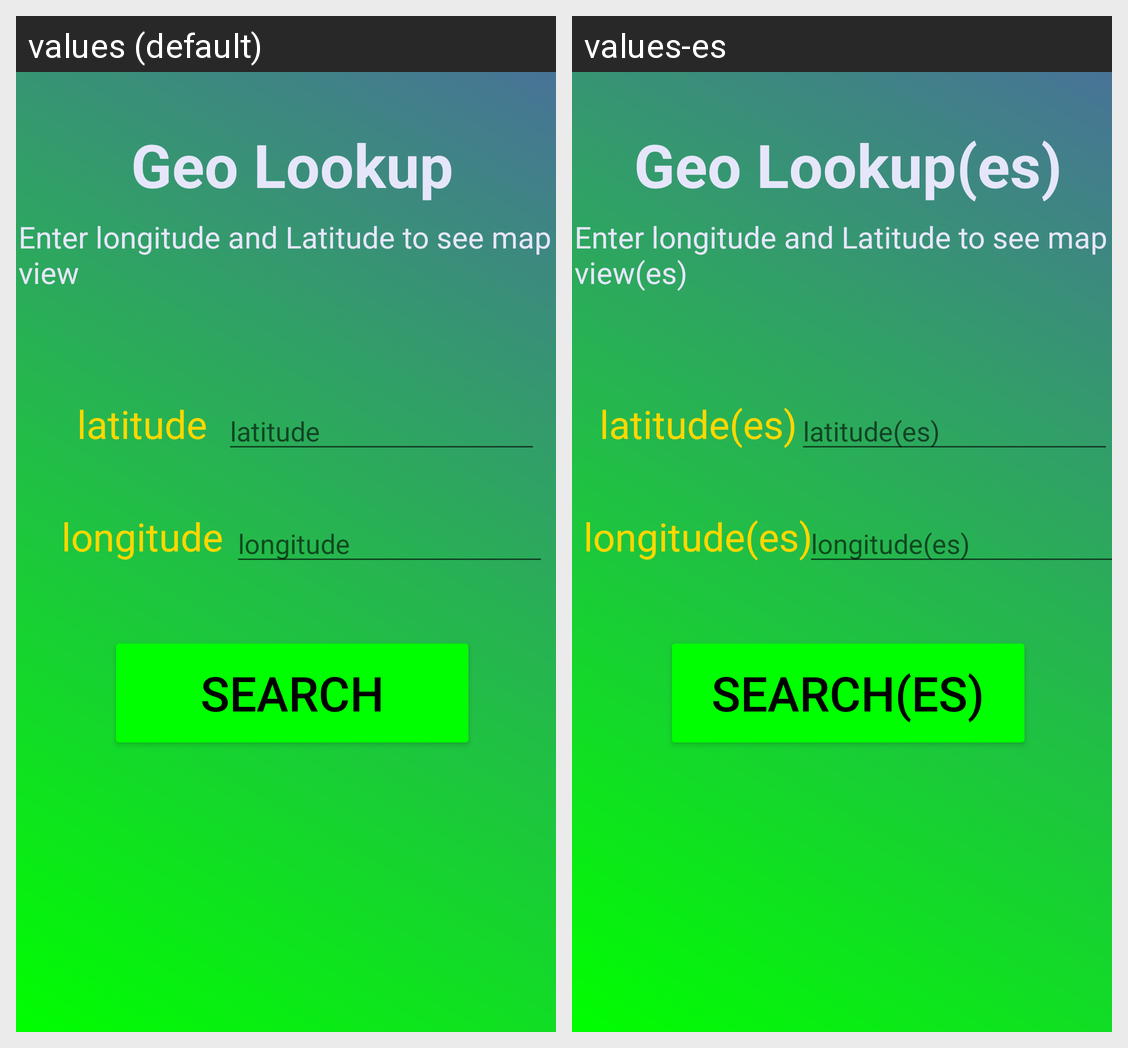

Locale-by-locale string values for the Android screen shown in this grid:
Android screen res/layout/activity_geo_lookup.xml rendered under 2 locales, left to right: values (default), values-es. Device: Nexus 5 (rendered at 1080×1920; each locale shown at half size, 540×960, under a caption strip naming it); theme Theme.Hwk4Project.
Strings drawn on this screen, with the default value and each locale's value (text and hints the layout hard-codes, and strings that could not be matched under every locale, appear in the picture but are not listed):

Geo_lookup
  values: Geo Lookup
  values-es: Geo Lookup(es)

Geo_lookup_description
  values: Enter longitude and Latitude to see map view
  values-es: Enter longitude and Latitude to see map view(es)

latitude
  values: latitude
  values-es: latitude(es)

longitude
  values: longitude
  values-es: longitude(es)

Search
  values: Search
  values-es: Search(es)
